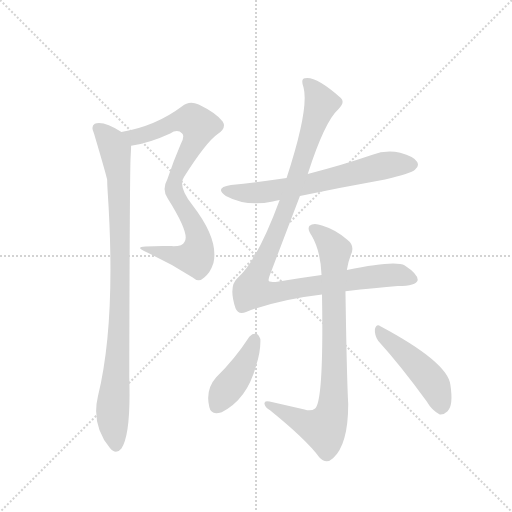
t = 0.00 s
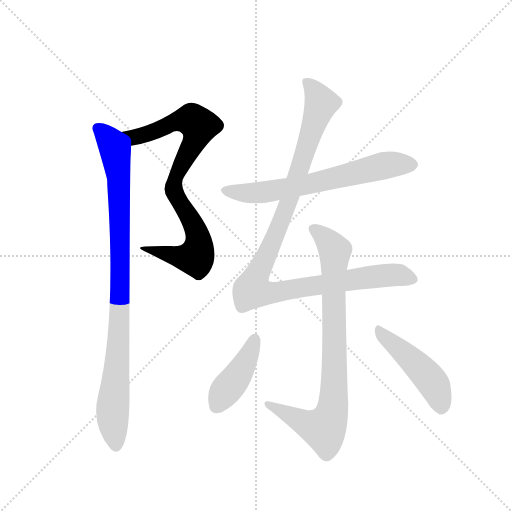
t = 1.32 s
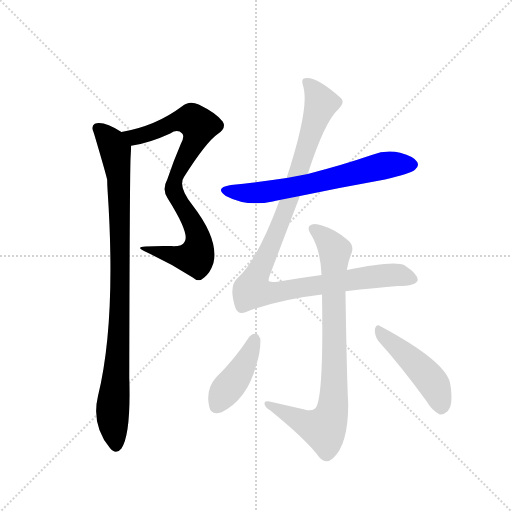
t = 2.63 s
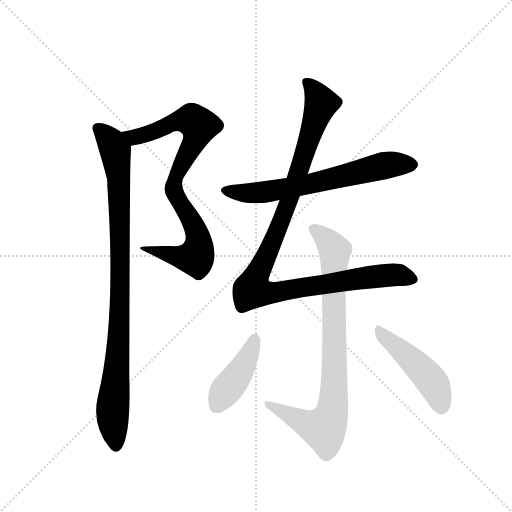
t = 3.95 s
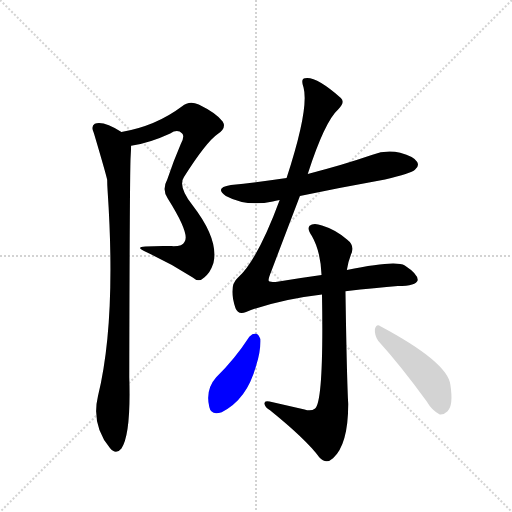
t = 5.27 s
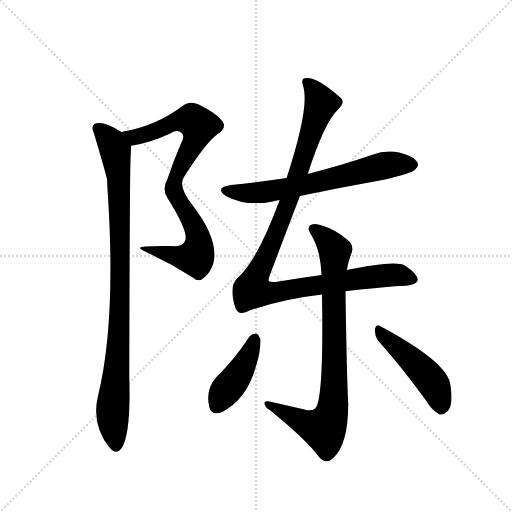
t = 6.58 s

The animated SVG that drew these frames (rendered in a browser with its animation timeline set to each time). Animation: 7 CSS @keyframes rules; one cycle of 6.58 s.

<svg version="1.1" viewBox="0 0 1024 1024" xmlns="http://www.w3.org/2000/svg">
  <g stroke="lightgray" stroke-dasharray="1,1" stroke-width="1" transform="scale(4, 4)">
    <line x1="0" y1="0" x2="256" y2="256"></line>
    <line x1="256" y1="0" x2="0" y2="256"></line>
    <line x1="128" y1="0" x2="128" y2="256"></line>
    <line x1="0" y1="128" x2="256" y2="128"></line>
  </g>
  <g transform="scale(0.92, -0.92) translate(60, -900)">
    <style type="text/css">
      
        @keyframes keyframes0 {
          from {
            stroke: blue;
            stroke-dashoffset: 847;
            stroke-width: 128;
          }
          73% {
            animation-timing-function: step-end;
            stroke: blue;
            stroke-dashoffset: 0;
            stroke-width: 128;
          }
          to {
            stroke: black;
            stroke-width: 1024;
          }
        }
        #make-me-a-hanzi-animation-0 {
          animation: keyframes0 0.9392903645833334s both;
          animation-delay: 0s;
          animation-timing-function: linear;
        }
      
        @keyframes keyframes1 {
          from {
            stroke: blue;
            stroke-dashoffset: 961;
            stroke-width: 128;
          }
          76% {
            animation-timing-function: step-end;
            stroke: blue;
            stroke-dashoffset: 0;
            stroke-width: 128;
          }
          to {
            stroke: black;
            stroke-width: 1024;
          }
        }
        #make-me-a-hanzi-animation-1 {
          animation: keyframes1 1.0320638020833333s both;
          animation-delay: 0.9392903645833334s;
          animation-timing-function: linear;
        }
      
        @keyframes keyframes2 {
          from {
            stroke: blue;
            stroke-dashoffset: 665;
            stroke-width: 128;
          }
          68% {
            animation-timing-function: step-end;
            stroke: blue;
            stroke-dashoffset: 0;
            stroke-width: 128;
          }
          to {
            stroke: black;
            stroke-width: 1024;
          }
        }
        #make-me-a-hanzi-animation-2 {
          animation: keyframes2 0.7911783854166666s both;
          animation-delay: 1.9713541666666665s;
          animation-timing-function: linear;
        }
      
        @keyframes keyframes3 {
          from {
            stroke: blue;
            stroke-dashoffset: 1098;
            stroke-width: 128;
          }
          78% {
            animation-timing-function: step-end;
            stroke: blue;
            stroke-dashoffset: 0;
            stroke-width: 128;
          }
          to {
            stroke: black;
            stroke-width: 1024;
          }
        }
        #make-me-a-hanzi-animation-3 {
          animation: keyframes3 1.1435546875s both;
          animation-delay: 2.762532552083333s;
          animation-timing-function: linear;
        }
      
        @keyframes keyframes4 {
          from {
            stroke: blue;
            stroke-dashoffset: 846;
            stroke-width: 128;
          }
          73% {
            animation-timing-function: step-end;
            stroke: blue;
            stroke-dashoffset: 0;
            stroke-width: 128;
          }
          to {
            stroke: black;
            stroke-width: 1024;
          }
        }
        #make-me-a-hanzi-animation-4 {
          animation: keyframes4 0.9384765625s both;
          animation-delay: 3.906087239583333s;
          animation-timing-function: linear;
        }
      
        @keyframes keyframes5 {
          from {
            stroke: blue;
            stroke-dashoffset: 425;
            stroke-width: 128;
          }
          58% {
            animation-timing-function: step-end;
            stroke: blue;
            stroke-dashoffset: 0;
            stroke-width: 128;
          }
          to {
            stroke: black;
            stroke-width: 1024;
          }
        }
        #make-me-a-hanzi-animation-5 {
          animation: keyframes5 0.5958658854166666s both;
          animation-delay: 4.844563802083333s;
          animation-timing-function: linear;
        }
      
        @keyframes keyframes6 {
          from {
            stroke: blue;
            stroke-dashoffset: 473;
            stroke-width: 128;
          }
          61% {
            animation-timing-function: step-end;
            stroke: blue;
            stroke-dashoffset: 0;
            stroke-width: 128;
          }
          to {
            stroke: black;
            stroke-width: 1024;
          }
        }
        #make-me-a-hanzi-animation-6 {
          animation: keyframes6 0.6349283854166666s both;
          animation-delay: 5.4404296875s;
          animation-timing-function: linear;
        }
      
    </style>
    
      <path d="M 225 583 Q 267 590 310 610 Q 326 620 336 610 Q 342 604 333 587 Q 317 550 304 511 Q 291 487 305 468 Q 354 390 341 374 Q 337 364 313 365 Q 285 366 256 364 Q 231 363 260 351 Q 312 327 359 297 Q 372 285 384 297 Q 397 306 404 328 Q 416 379 359 453 Q 326 495 340 515 Q 388 591 414 609 Q 433 622 424 636 Q 411 654 372 673 Q 351 682 336 669 Q 279 626 204 613 C 175 607 196 577 225 583 Z" fill="lightgray"></path>
    
      <path d="M 204 613 Q 165 638 146 631 Q 137 625 144 611 Q 171 520 173 509 Q 173 499 174 484 Q 193 202 153 39 Q 138 -24 179 -74 Q 192 -90 204 -75 Q 225 -44 221 80 Q 222 531 224 560 Q 225 575 225 583 C 226 601 226 601 204 613 Z" fill="lightgray"></path>
    
      <path d="M 592 474 Q 682 493 777 510 Q 834 523 842 531 Q 852 538 847 548 Q 840 560 810 568 Q 779 575 748 563 Q 684 541 613 523 Q 610 523 609 522 L 563 513 Q 503 504 442 498 Q 405 492 431 474 Q 476 450 533 462 Q 539 463 548 465 L 592 474 Z" fill="lightgray"></path>
    
      <path d="M 691 267 Q 758 274 805 278 Q 845 279 848 291 Q 849 304 820 323 Q 799 335 694 313 L 639 302 Q 596 296 546 288 Q 525 285 524 290 Q 523 294 530 311 L 592 474 L 609 522 Q 646 636 675 662 Q 691 677 681 687 Q 627 735 603 730 Q 593 729 600 709 Q 612 663 563 513 L 548 465 Q 500 335 457 296 Q 436 278 452 230 Q 458 215 475 222 Q 545 249 640 260 L 691 267 Z" fill="lightgray"></path>
    
      <path d="M 694 313 Q 697 332 703 347 Q 712 366 695 379 Q 670 401 640 410 Q 621 417 613 409 Q 607 402 618 387 Q 637 354 639 302 L 640 260 Q 644 28 625 12 Q 616 5 602 10 L 526 27 Q 514 30 515 22 Q 516 15 527 8 Q 605 -55 634 -94 Q 649 -110 664 -96 Q 697 -66 697 22 Q 694 73 691 267 L 694 313 Z" fill="lightgray"></path>
    
      <path d="M 482 168 Q 451 120 410 80 Q 386 53 395 15 Q 399 -4 422 4 Q 477 31 497 106 Q 507 137 506 163 Q 502 173 497 175 Q 488 175 482 168 Z" fill="lightgray"></path>
    
      <path d="M 762 159 Q 811 105 867 28 Q 880 6 896 -1 Q 905 -2 913 6 Q 926 19 919 64 Q 913 113 767 191 Q 758 197 755 184 Q 754 171 762 159 Z" fill="lightgray"></path>
    
    
      <clipPath id="make-me-a-hanzi-clip-0">
        <path d="M 225 583 Q 267 590 310 610 Q 326 620 336 610 Q 342 604 333 587 Q 317 550 304 511 Q 291 487 305 468 Q 354 390 341 374 Q 337 364 313 365 Q 285 366 256 364 Q 231 363 260 351 Q 312 327 359 297 Q 372 285 384 297 Q 397 306 404 328 Q 416 379 359 453 Q 326 495 340 515 Q 388 591 414 609 Q 433 622 424 636 Q 411 654 372 673 Q 351 682 336 669 Q 279 626 204 613 C 175 607 196 577 225 583 Z"></path>
      </clipPath>
      <path clip-path="url(#make-me-a-hanzi-clip-0)" d="M 213 612 L 223 604 L 242 603 L 328 638 L 347 640 L 358 640 L 373 627 L 366 599 L 326 525 L 317 497 L 326 467 L 365 403 L 372 375 L 368 346 L 365 341 L 343 340 L 264 359" fill="none" id="make-me-a-hanzi-animation-0" stroke-dasharray="719 1438" stroke-linecap="round"></path>
    
      <clipPath id="make-me-a-hanzi-clip-1">
        <path d="M 204 613 Q 165 638 146 631 Q 137 625 144 611 Q 171 520 173 509 Q 173 499 174 484 Q 193 202 153 39 Q 138 -24 179 -74 Q 192 -90 204 -75 Q 225 -44 221 80 Q 222 531 224 560 Q 225 575 225 583 C 226 601 226 601 204 613 Z"></path>
      </clipPath>
      <path clip-path="url(#make-me-a-hanzi-clip-1)" d="M 153 621 L 181 594 L 191 573 L 198 513 L 201 202 L 185 13 L 192 -68" fill="none" id="make-me-a-hanzi-animation-1" stroke-dasharray="833 1666" stroke-linecap="round"></path>
    
      <clipPath id="make-me-a-hanzi-clip-2">
        <path d="M 592 474 Q 682 493 777 510 Q 834 523 842 531 Q 852 538 847 548 Q 840 560 810 568 Q 779 575 748 563 Q 684 541 613 523 Q 610 523 609 522 L 563 513 Q 503 504 442 498 Q 405 492 431 474 Q 476 450 533 462 Q 539 463 548 465 L 592 474 Z"></path>
      </clipPath>
      <path clip-path="url(#make-me-a-hanzi-clip-2)" d="M 434 487 L 456 481 L 507 481 L 610 499 L 776 540 L 836 542" fill="none" id="make-me-a-hanzi-animation-2" stroke-dasharray="537 1074" stroke-linecap="round"></path>
    
      <clipPath id="make-me-a-hanzi-clip-3">
        <path d="M 691 267 Q 758 274 805 278 Q 845 279 848 291 Q 849 304 820 323 Q 799 335 694 313 L 639 302 Q 596 296 546 288 Q 525 285 524 290 Q 523 294 530 311 L 592 474 L 609 522 Q 646 636 675 662 Q 691 677 681 687 Q 627 735 603 730 Q 593 729 600 709 Q 612 663 563 513 L 548 465 Q 500 335 457 296 Q 436 278 452 230 Q 458 215 475 222 Q 545 249 640 260 L 691 267 Z"></path>
      </clipPath>
      <path clip-path="url(#make-me-a-hanzi-clip-3)" d="M 608 720 L 638 674 L 567 458 L 488 270 L 531 263 L 786 302 L 839 293" fill="none" id="make-me-a-hanzi-animation-3" stroke-dasharray="970 1940" stroke-linecap="round"></path>
    
      <clipPath id="make-me-a-hanzi-clip-4">
        <path d="M 694 313 Q 697 332 703 347 Q 712 366 695 379 Q 670 401 640 410 Q 621 417 613 409 Q 607 402 618 387 Q 637 354 639 302 L 640 260 Q 644 28 625 12 Q 616 5 602 10 L 526 27 Q 514 30 515 22 Q 516 15 527 8 Q 605 -55 634 -94 Q 649 -110 664 -96 Q 697 -66 697 22 Q 694 73 691 267 L 694 313 Z"></path>
      </clipPath>
      <path clip-path="url(#make-me-a-hanzi-clip-4)" d="M 622 403 L 641 389 L 668 353 L 664 12 L 652 -21 L 640 -32 L 522 21" fill="none" id="make-me-a-hanzi-animation-4" stroke-dasharray="718 1436" stroke-linecap="round"></path>
    
      <clipPath id="make-me-a-hanzi-clip-5">
        <path d="M 482 168 Q 451 120 410 80 Q 386 53 395 15 Q 399 -4 422 4 Q 477 31 497 106 Q 507 137 506 163 Q 502 173 497 175 Q 488 175 482 168 Z"></path>
      </clipPath>
      <path clip-path="url(#make-me-a-hanzi-clip-5)" d="M 495 164 L 470 105 L 412 18" fill="none" id="make-me-a-hanzi-animation-5" stroke-dasharray="297 594" stroke-linecap="round"></path>
    
      <clipPath id="make-me-a-hanzi-clip-6">
        <path d="M 762 159 Q 811 105 867 28 Q 880 6 896 -1 Q 905 -2 913 6 Q 926 19 919 64 Q 913 113 767 191 Q 758 197 755 184 Q 754 171 762 159 Z"></path>
      </clipPath>
      <path clip-path="url(#make-me-a-hanzi-clip-6)" d="M 766 179 L 873 78 L 890 50 L 898 14" fill="none" id="make-me-a-hanzi-animation-6" stroke-dasharray="345 690" stroke-linecap="round"></path>
    
  </g>
</svg>
